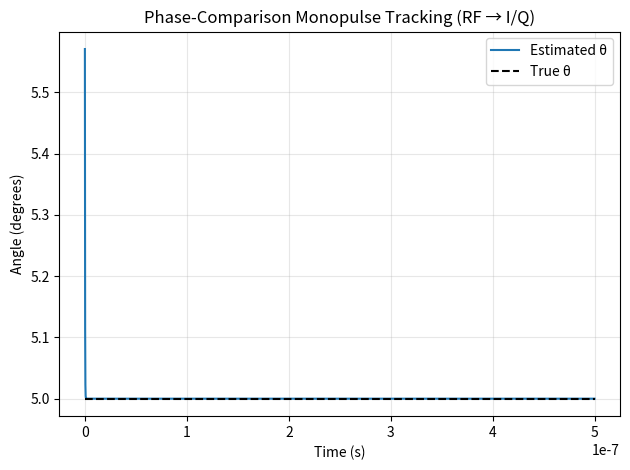

Write Python code to recreate this figure.
#!/usr/bin/env python3
"""
phase_monopulse_tracker_analog.py
─────────────────────────────────
4-element phase-comparison monopulse tracker driven by **real** RF
samples.  Per-element voltages:

    v_n[k] = cos(2π fc t_k + φ_spatial[n])

Those real waveforms are converted to analytic (I/Q) form with a
Hilbert transform; the complex envelopes are then fed to the usual
Σ/Δ monopulse processor.

© 2025
"""

import numpy as np
import matplotlib.pyplot as plt
from numpy.fft import fft, ifft

# ───────────── Simulation parameters ───────────────────────────────
c           = 3.0e8          # speed of light  [m/s]
fc          = 1.0e9          # carrier         [Hz]
lam         = c / fc         # wavelength      [m]
d           = lam / 2        # inter-element spacing (λ/2)
N           = 4              # elements (4 × 1 ULA)

fs          = 4 * fc         # RF sampling rate (≥ 2·fc).  Here 4 GHz
n_samples   = 2000           # # of samples to simulate  (t_total ≈ 0.5 µs)

theta_true  = np.deg2rad(5)  # true AoA
theta_err0  = np.deg2rad(3)  # initial pointing error
K_gain      = 0.8            # monopulse loop gain
EPS         = 1e-12          # divide-by-zero guard

# ───────────── Helper functions ────────────────────────────────────
def array_phase(n, theta):
    """Spatial phase (rad) at element n for arrival angle θ."""
    return -2 * np.pi * (n * d * np.sin(theta)) / lam

def analytic_signal(x):
    """
    Return the analytic signal via the FFT Hilbert method.
    x : 1-D real array  →  complex array of same length.
    """
    X = fft(x)
    N = x.size
    h = np.zeros(N)
    if N % 2 == 0:
        h[0] = h[N//2] = 1
        h[1:N//2] = 2
    else:
        h[0] = 1
        h[1:(N+1)//2] = 2
    return ifft(X * h)

# LR mask  [+1 +1 -1 -1]  for the Δ channel
mask_lr = np.r_[np.ones(N//2), -np.ones(N - N//2)]

# ───────────── Generate analogue RF signals ────────────────────────
t            = np.arange(n_samples) / fs              # time vector
elem_idx     = np.arange(N)
phi_spatial  = array_phase(elem_idx, theta_true)      # constant per element

# Real voltages v_n[k] for all n, k  →  shape (N, n_samples)
v_rf = np.cos(2 * np.pi * fc * t[None, :] + phi_spatial[:, None])

# Convert every element to analytic (I/Q) baseband
x_complex = np.vstack([analytic_signal(v_rf[n]) for n in range(N)])

# ───────────── Tracking loop ───────────────────────────────────────
theta_steer   = theta_true + theta_err0
theta_hist    = np.empty(n_samples)

for k in range(n_samples):
    # 1) sample from every element (complex envelope)
    x = x_complex[:, k]

    # 2) steering weights
    w    = np.exp(-1j * array_phase(elem_idx, theta_steer))
    x_bf = w * x

    # 3) Σ / Δ
    sum_chan  = np.sum(x_bf)
    diff_chan = np.sum(mask_lr * x_bf)

    # 4) monopulse error estimate (phase-comparison)
    ratio = diff_chan / (sum_chan + EPS)
    eps   = np.imag(ratio) * lam / (2*np.pi*d*np.cos(theta_steer))

    # 5) update steering
    theta_steer += K_gain * eps
    theta_hist[k] = theta_steer

# ───────────── Plot result ─────────────────────────────────────────
plt.plot(t, np.rad2deg(theta_hist), label="Estimated θ")
plt.hlines(np.rad2deg(theta_true), 0, t[-1], colors="k",
           linestyles="--", label="True θ")
plt.xlabel("Time (s)")
plt.ylabel("Angle (degrees)")
plt.title("Phase-Comparison Monopulse Tracking (RF → I/Q)")
plt.grid(alpha=.3); plt.legend(); plt.tight_layout(); plt.show()
